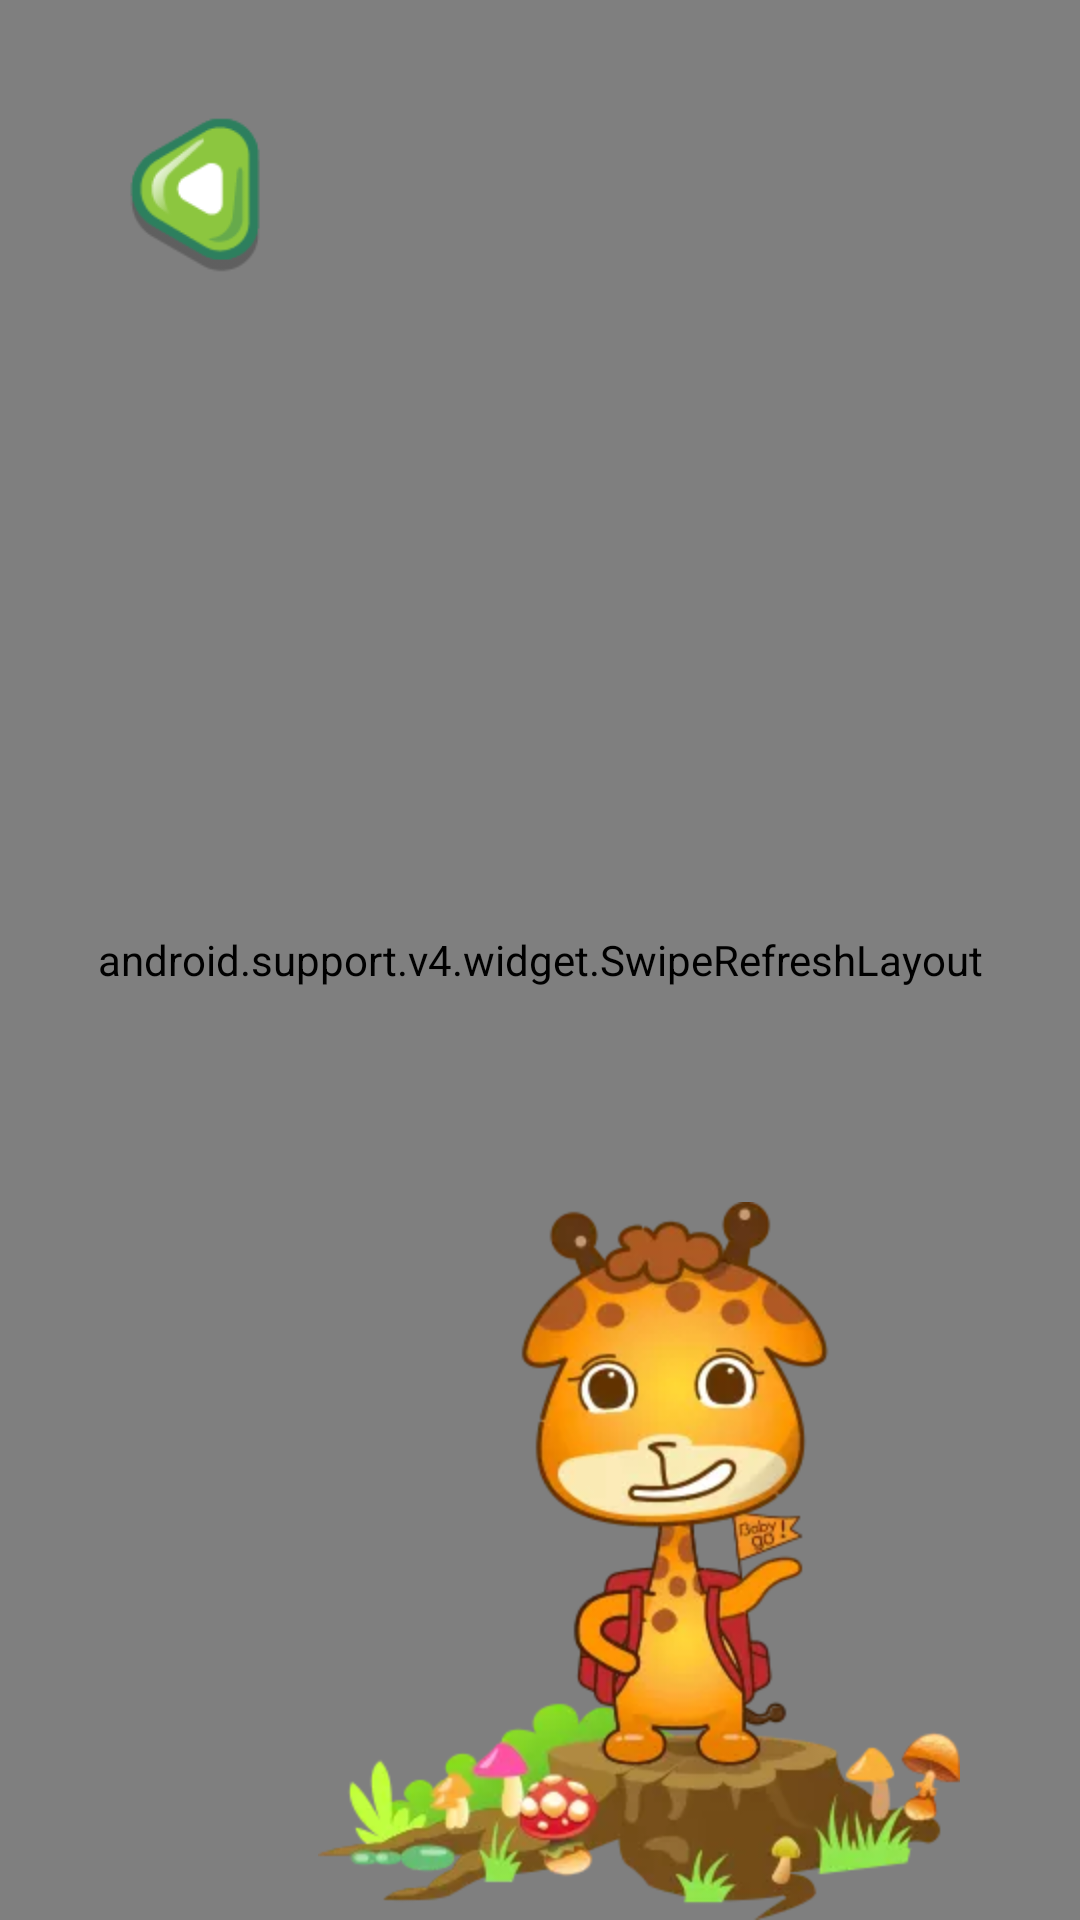

This screen was rendered from an Android layout file. Write that file and the resources it references.
<!-- AndroidManifest.xml: application theme AppTheme -->
<!-- res/layout/activity_main.xml -->
<?xml version="1.0" encoding="utf-8"?>
<RelativeLayout xmlns:android="http://schemas.android.com/apk/res/android"
    xmlns:tools="http://schemas.android.com/tools"
    android:layout_width="match_parent"
    android:layout_height="match_parent"
    android:background="@drawable/kt_bgt"
    tools:context="cn.smart.smartlesson.MainActivity">

    <android.support.v4.widget.SwipeRefreshLayout
        android:id="@+id/swipe_refresh"
        android:layout_width="match_parent"
        android:layout_height="match_parent">

        <android.support.v7.widget.RecyclerView
            android:id="@+id/main_recycle"
            android:layout_width="match_parent"
            android:layout_height="match_parent" />
    </android.support.v4.widget.SwipeRefreshLayout>

    <ImageView
        android:id="@+id/iv_min"
        android:layout_width="wrap_content"
        android:layout_alignParentBottom="true"
        android:layout_alignParentRight="true"
        android:layout_marginRight="@dimen/lesson_margin_icon_right"
        android:layout_height="wrap_content"
        android:src="@drawable/kt_xb" />

    <ImageView
        android:id="@+id/main_iv_back"
        android:layout_width="70dp"
        android:layout_height="70dp"
        android:src="@drawable/grzx_an_xl_mr"
        android:layout_margin="30dp" />

</RelativeLayout>
<!-- resources referenced by this layout -->
<resources>
  <dimen name="lesson_margin_icon_right">40dp</dimen>
  <!-- drawable grzx_an_xl_mr: png bitmap (drawable-hdpi, 3596 bytes) -->
  <!-- drawable kt_bgt: webp bitmap (drawable-hdpi, 96266 bytes) -->
  <!-- drawable kt_xb: webp bitmap (drawable-hdpi, 18436 bytes) -->
  <style name="AppTheme" parent="Theme.AppCompat.Light.DarkActionBar">
          
          <item name="colorPrimary">@color/colorPrimary</item>
          <item name="colorPrimaryDark">@color/colorPrimaryDark</item>
          <item name="colorAccent">@color/colorAccent</item>
          <item name="android:windowFullscreen">true</item>
          <item name="windowNoTitle">true</item>
          <item name="windowActionBar">false</item>
          <item name="android:windowBackground">@drawable/course_background</item>
  
      </style>
  <color name="colorPrimary">#3F51B5</color>
  <color name="colorPrimaryDark">#303F9F</color>
  <color name="colorAccent">#FF4081</color>
</resources>
